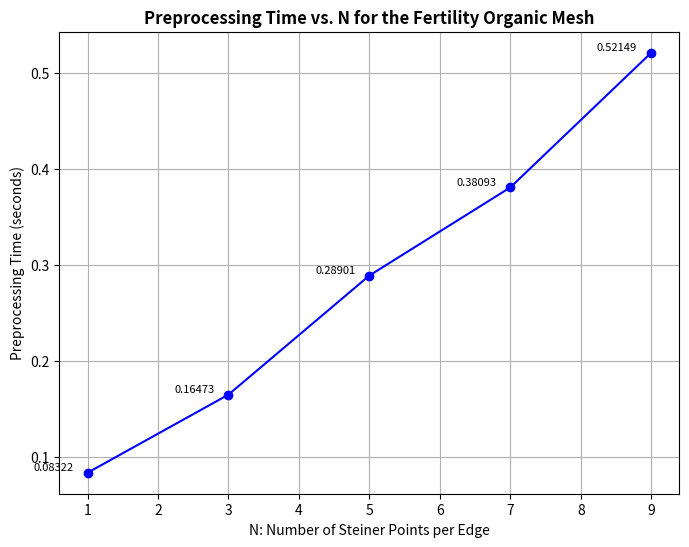
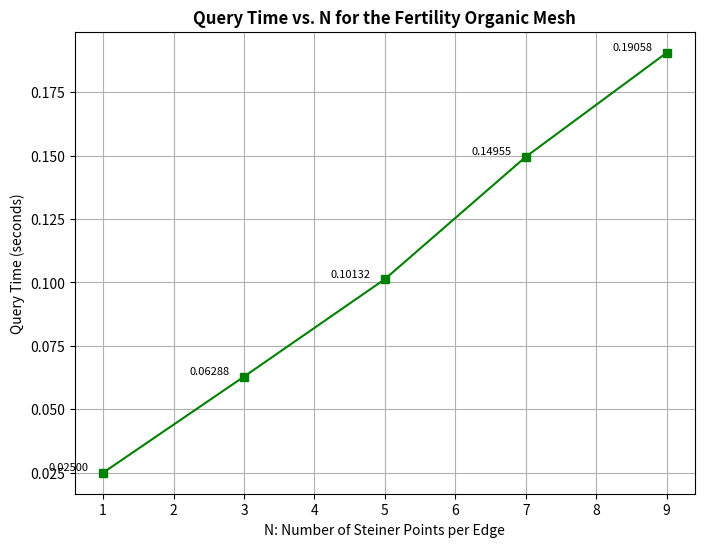

Source code (Python) for these figures, in order:
import matplotlib.pyplot as plt

# Data from the new dataset
N = [1, 3, 5, 7, 9]
query_time = [0.0249958, 0.0628777, 0.101319, 0.149553, 0.190584]
pre_time = [0.08322, 0.164728, 0.289012, 0.380927, 0.521494]

# Plot for Preprocessing Time
plt.figure(figsize=(8, 6))
plt.plot(N, pre_time, marker='o', color='blue', label="Preprocessing Time")
for i, txt in enumerate(pre_time):
    plt.text(N[i] - 0.2, pre_time[i], f"{txt:.5f}", fontsize=8, ha='right', va='bottom')  # Move labels slightly to the left
plt.xlabel("N: Number of Steiner Points per Edge")
plt.ylabel("Preprocessing Time (seconds)")
plt.title("Preprocessing Time vs. N for the Fertility Organic Mesh", fontweight="bold")
plt.grid(True)
plt.savefig("preprocessing_time_steiner_plot.png", dpi=300)  # Save the plot with higher resolution
plt.close()

# Plot for Query Time
plt.figure(figsize=(8, 6))
plt.plot(N, query_time, marker='s', color='green', label="Query Time")
for i, txt in enumerate(query_time):
    plt.text(N[i] - 0.2, query_time[i], f"{txt:.5f}", fontsize=8, ha='right', va='bottom')  # Move labels slightly to the left
plt.xlabel("N: Number of Steiner Points per Edge")
plt.ylabel("Query Time (seconds)")
plt.title("Query Time vs. N for the Fertility Organic Mesh", fontweight="bold")
plt.grid(True)
plt.savefig("query_time_steiner_plot.png", dpi=300)  # Save the plot with higher resolution
plt.close()

print("Plots saved as 'preprocessing_time_steiner_plot.png' and 'query_time_steiner_plot.png' in the current directory.")
